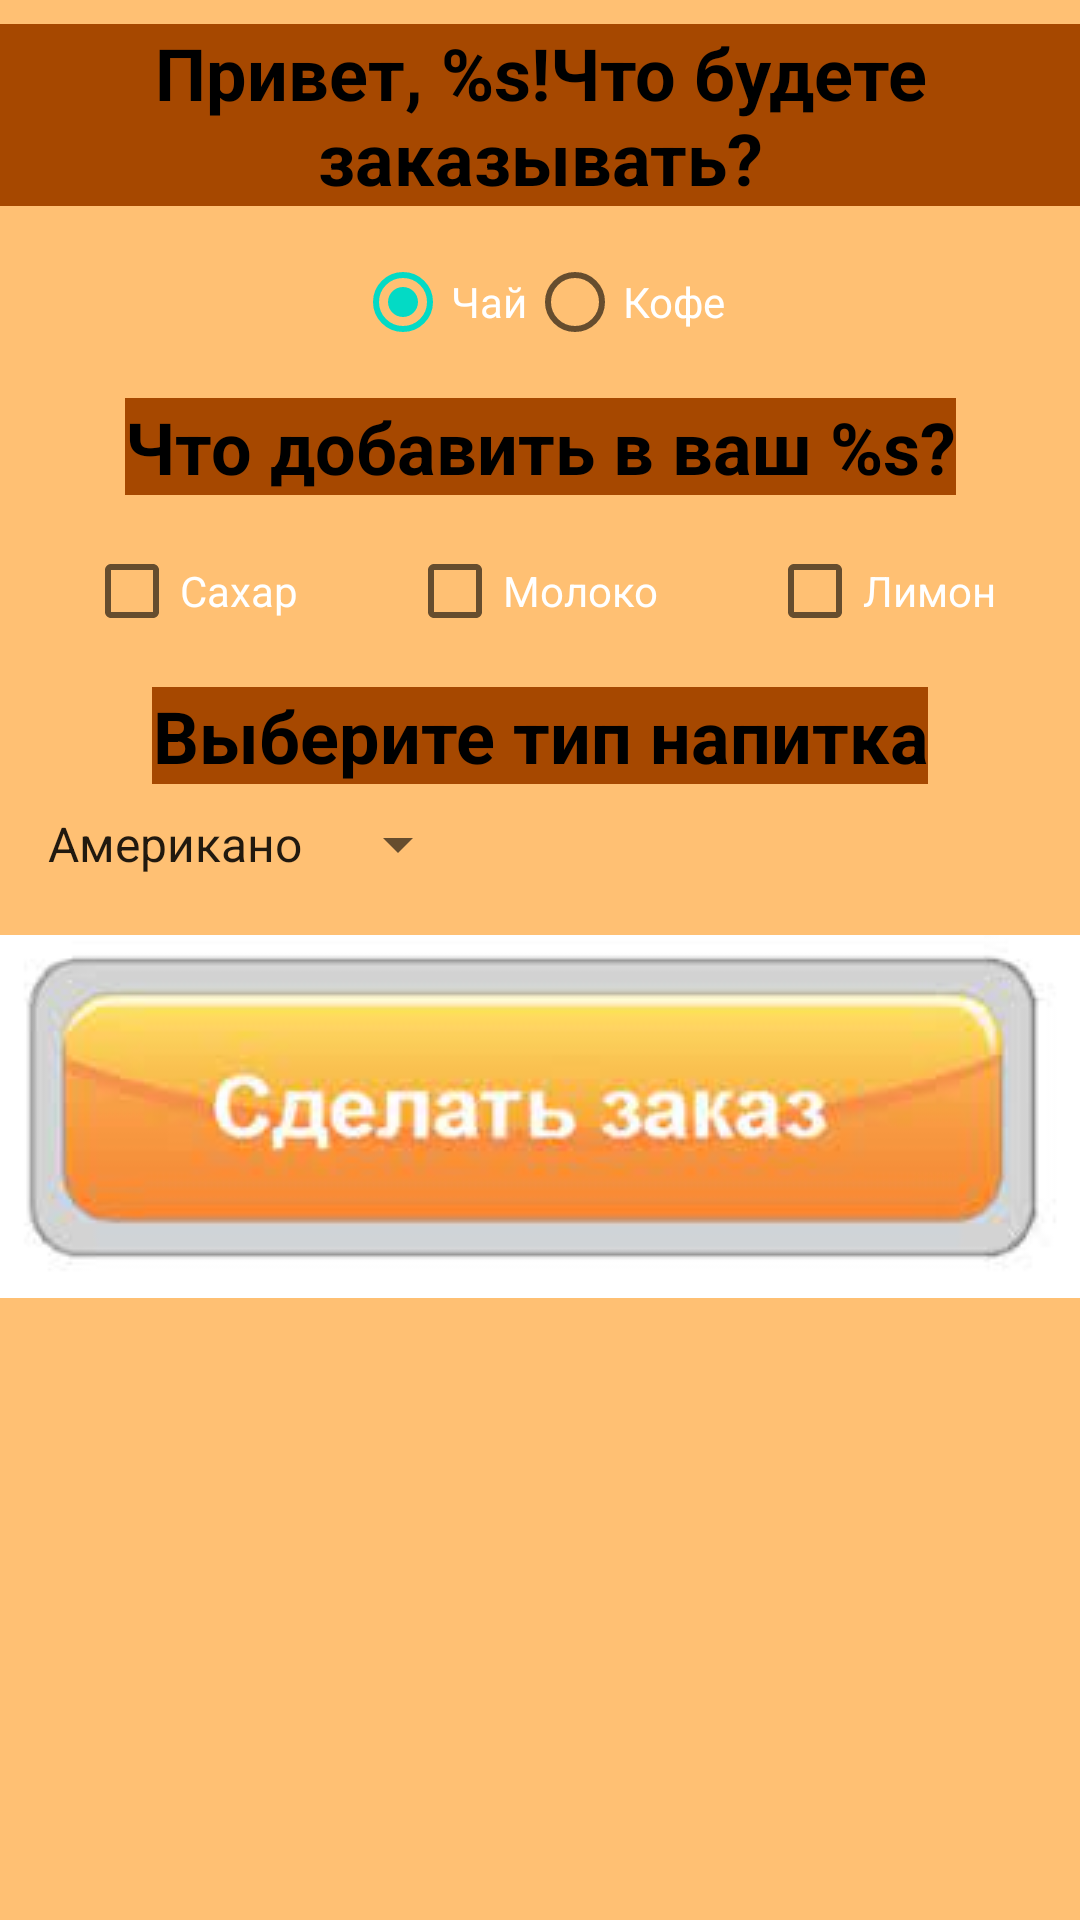

Produce the Android XML layout that renders to this screen, including the resource entries it uses.
<!-- AndroidManifest.xml: application theme Theme.CoffeMachine -->
<!-- res/layout/activity_create_machine.xml -->
<?xml version="1.0" encoding="utf-8"?>
<androidx.constraintlayout.widget.ConstraintLayout xmlns:android="http://schemas.android.com/apk/res/android"
    xmlns:app="http://schemas.android.com/apk/res-auto"
    xmlns:tools="http://schemas.android.com/tools"
    android:layout_width="match_parent"
    android:layout_height="match_parent"
    android:background="@color/light_brown"
    tools:context=".CreateMachine">
    <TextView
        android:layout_width="wrap_content"
        android:layout_height="wrap_content"
        app:layout_constraintTop_toTopOf="parent"
        app:layout_constraintStart_toStartOf="parent"
        android:id="@+id/TextViewHello"
        android:background="@color/dark_brown"
        android:textColor="@color/black"
        android:layout_margin="8dp"
        android:gravity="center"
        android:textStyle="bold"
        app:layout_constraintEnd_toEndOf="parent"
        android:text="@string/hello"
        android:textSize="24sp"/>
    <RadioGroup
        android:layout_width="wrap_content"
        android:layout_height="wrap_content"
        android:id="@+id/radiohello"
        android:layout_margin="8dp"
        app:layout_constraintStart_toStartOf="parent"
        android:orientation="horizontal"
        app:layout_constraintEnd_toEndOf="parent"
        app:layout_constraintTop_toBottomOf="@+id/TextViewHello">
        <RadioButton
            android:layout_width="wrap_content"
            android:layout_height="wrap_content"
            android:id="@+id/radioTea"
            android:checked="true"
            android:onClick="OnclickRadioDrink"
            android:textColor="@color/white"
            android:text="@string/radiotea"
            />
        <RadioButton
            android:layout_width="wrap_content"
            android:layout_height="wrap_content"
            android:id="@+id/radioCoffe"
            android:onClick="OnclickRadioDrink"
            android:textColor="@color/white"
            android:text="@string/radiocoffee"
            />
    </RadioGroup>
    <TextView
        android:layout_width="wrap_content"
        android:layout_height="wrap_content"
        app:layout_constraintStart_toStartOf="parent"
        android:id="@+id/TextViewAddition"
        android:layout_margin="8dp"
        android:background="@color/dark_brown"
        android:textColor="@color/black"
        app:layout_constraintTop_toBottomOf="@+id/radiohello"
        app:layout_constraintEnd_toEndOf="parent"
        android:gravity="center"
        android:textStyle="bold"
        android:text="@string/adding"
        android:textSize="24sp"/>
    <CheckBox
        android:layout_width="wrap_content"
        android:layout_height="wrap_content"
        android:id="@+id/TeaSugar"
        android:textColor="@color/white"
        android:layout_margin="8dp"
        app:layout_constraintTop_toBottomOf="@+id/TextViewAddition"
        app:layout_constraintStart_toStartOf="parent"
        android:text="@string/sugar"
        app:layout_constraintEnd_toStartOf="@+id/TeaMilk"/>
    <CheckBox
        android:layout_width="wrap_content"
        android:layout_height="wrap_content"
        app:layout_constraintTop_toBottomOf="@+id/TextViewAddition"
        app:layout_constraintEnd_toStartOf="@+id/TeaLemon"
        android:text="@string/milk"
        android:textColor="@color/white"
        android:layout_margin="8dp"
        app:layout_constraintStart_toEndOf="@+id/TeaSugar"
        android:id="@+id/TeaMilk"/>
    <CheckBox
        android:layout_width="wrap_content"
        android:layout_height="wrap_content"
        app:layout_constraintTop_toBottomOf="@+id/TextViewAddition"
        app:layout_constraintStart_toEndOf="@+id/TeaMilk"
        android:text="@string/lemon"
        android:layout_margin="8dp"
        android:textColor="@color/white"
        app:layout_constraintEnd_toEndOf="parent"
        android:id="@+id/TeaLemon"/>
    <TextView
        android:layout_width="wrap_content"
        android:layout_height="wrap_content"
        app:layout_constraintStart_toStartOf="parent"
        android:id="@+id/TextViewType"
        app:layout_constraintTop_toBottomOf="@+id/TeaMilk"
        app:layout_constraintEnd_toEndOf="parent"
        android:textStyle="bold"
        android:background="@color/dark_brown"
        android:textColor="@color/black"
        android:gravity="center"
        android:layout_margin="8dp"
        android:text="@string/type"
        android:textSize="24sp"/>
    <Spinner
        android:layout_width="wrap_content"
        android:layout_height="wrap_content"
        android:entries="@array/Type"
        android:id="@+id/Spinnertype"
        android:visibility="visible"
        android:layout_margin="8dp"
        android:textColor="@color/white"
        app:layout_constraintTop_toBottomOf="@+id/TextViewType"
        app:layout_constraintStart_toStartOf="parent"/>
    <Spinner
        android:layout_width="wrap_content"
        android:layout_height="wrap_content"
        android:entries="@array/TypeTea"
        android:id="@+id/SpinnertypeTea"
        android:layout_margin="8dp"
        android:textColor="@color/white"
        android:visibility="invisible"
        app:layout_constraintTop_toBottomOf="@+id/TextViewType"
        app:layout_constraintStart_toStartOf="parent"/>

    <ImageView
        android:id="@+id/imageView"
        android:layout_width="wrap_content"
        android:layout_height="wrap_content"
        android:layout_marginTop="44dp"
        android:layout_margin="8dp"
        android:layout_marginBottom="272dp"
        app:layout_constraintBottom_toBottomOf="parent"
        android:onClick="OClickImage"
        app:layout_constraintEnd_toEndOf="parent"
        app:layout_constraintStart_toStartOf="parent"
        app:layout_constraintTop_toBottomOf="@+id/Spinnertype"
        app:layout_constraintVertical_bias="0.049"
        app:srcCompat="@drawable/zakaz" />


</androidx.constraintlayout.widget.ConstraintLayout>
<!-- resources referenced by this layout -->
<resources>
  <string-array name="Type">
          <item>Американо</item>
          <item>Эспрессо</item>
          <item>Латте</item>
      </string-array>
  <string-array name="TypeTea">
          <item>Зеленый чай</item>
          <item>Черный чай</item>
          <item>Красный чай</item>
      </string-array>
  <color name="black">#FF000000</color>
  <color name="dark_brown">#A64800</color>
  <color name="light_brown">#FFC073</color>
  <color name="white">#FFFFFFFF</color>
  <!-- drawable zakaz: jpg bitmap (drawable, 4952 bytes) -->
  <string name="adding">Что добавить в ваш %s?</string>
  <string name="hello">Привет, %s!Что будете заказывать?</string>
  <string name="lemon">Лимон</string>
  <string name="milk">Молоко</string>
  <string name="radiocoffee">Кофе</string>
  <string name="radiotea">Чай</string>
  <string name="sugar">Сахар</string>
  <string name="type">Выберите тип напитка</string>
  <style name="Theme.CoffeMachine" parent="Theme.MaterialComponents.DayNight.NoActionBar">
          
          <item name="colorPrimary">@color/purple_500</item>
          <item name="colorPrimaryVariant">@color/purple_700</item>
          <item name="colorOnPrimary">@color/white</item>
          
          <item name="colorSecondary">@color/teal_200</item>
          <item name="colorSecondaryVariant">@color/teal_700</item>
          <item name="colorOnSecondary">@color/black</item>
          
          <item name="android:statusBarColor" tools:targetApi="l">?attr/colorPrimaryVariant</item>
          
      </style>
  <color name="purple_500">#FF6200EE</color>
  <color name="purple_700">#FF3700B3</color>
  <color name="teal_200">#FF03DAC5</color>
  <color name="teal_700">#FF018786</color>
</resources>
